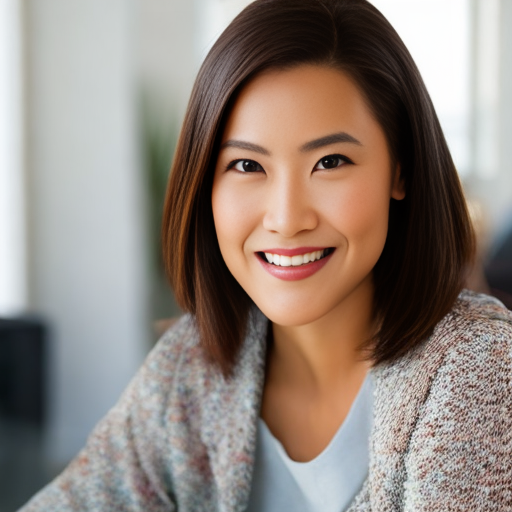
Generation parameters embedded in this image by AUTOMATIC1111 Stable Diffusion web UI or a fork of it (Forge, ...) (PNG 'parameters' text chunk):
a photo of person, detailed
Negative prompt: full body, ((far)), letters, dark, shadows, disfigured, blurry, bad art, ((((ugly)))), (((duplicate))), ((morbid)), ((mutilated)), out of frame, extra fingers, mutated hands, ((poorly drawn hands)), ((poorly drawn face)), (((mutation))), (((deformed))), ((ugly)), blurry, ((bad anatomy)), (((bad proportions))), ((extra limbs)), cloned face, (((disfigured))), out of frame, ugly, extra limbs, (bad anatomy), gross proportions, (malformed limbs), ((missing arms)), ((missing legs)), (((extra arms))), (((extra legs))), mutated hands, (fused fingers), (too many fingers), (((long neck)))
Steps: 50, Sampler: DDIM, CFG scale: 7, Seed: 2303797086, Face restoration: GFPGAN, Size: 512x512, Model hash: 7746fc20, Batch size: 5, Batch pos: 1